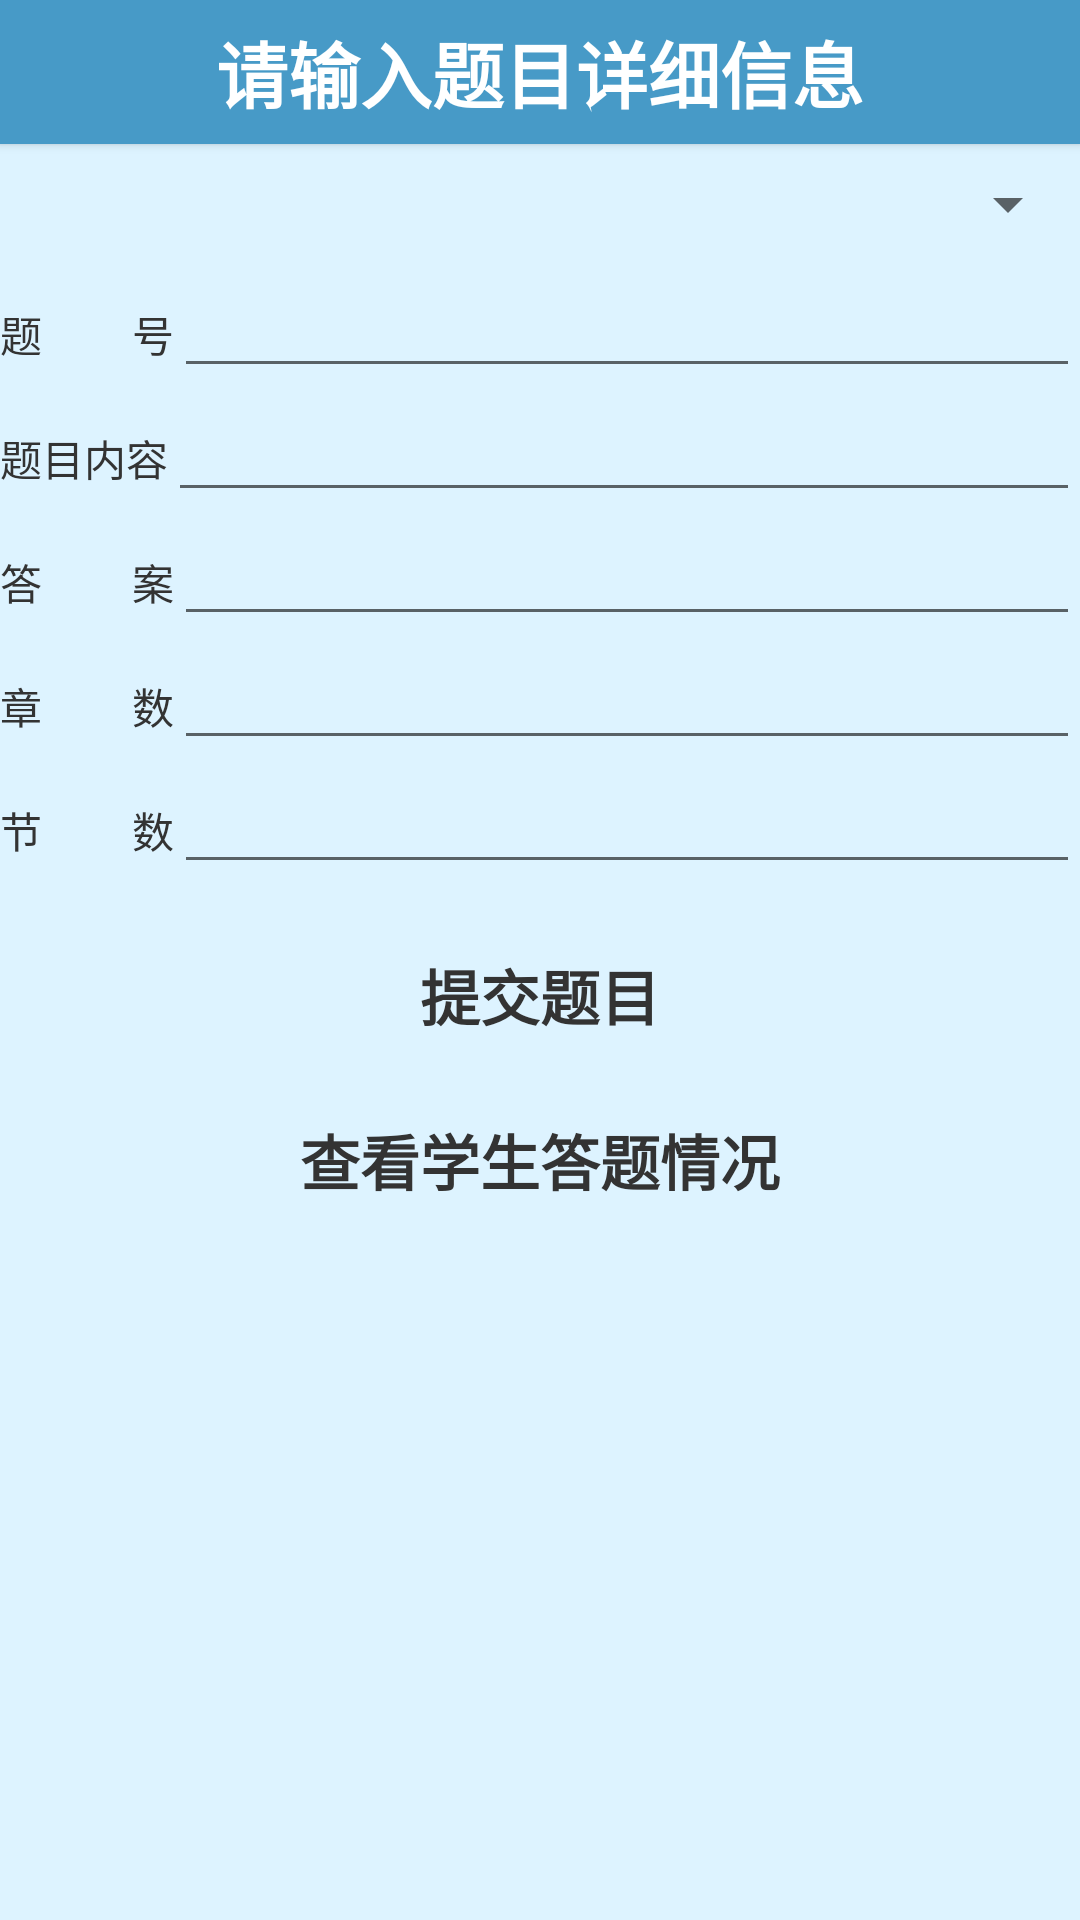

Write the Android layout XML for this screen, with the resource values it uses.
<!-- AndroidManifest.xml: application theme AppTheme -->
<!-- res/layout/activity_answer_question.xml -->
<?xml version="1.0" encoding="utf-8"?>
<android.support.constraint.ConstraintLayout xmlns:android="http://schemas.android.com/apk/res/android"
    xmlns:app="http://schemas.android.com/apk/res-auto"
    xmlns:tools="http://schemas.android.com/tools"
    android:layout_width="match_parent"
    android:layout_height="match_parent"
    tools:context=".AnswerQuestionActivity"
    android:background="#DDF3FF">
    <LinearLayout
        android:layout_width="match_parent"
        android:layout_height="match_parent"
        android:orientation="vertical">
        <Button
            android:layout_width="match_parent"
            android:layout_height="wrap_content"
            android:text="请输入题目详细信息"
            android:id="@+id/search"
            android:textColor="#FFFFFF"
            android:textStyle="bold"
            android:textSize="24dp"
            android:background="#479AC7"
            />

        <Spinner
            android:id="@+id/spinner_1"
            android:layout_width="match_parent"
            android:layout_height="40dp"
            android:spinnerMode="dialog"

            android:textAlignment="center"

            android:visibility="visible"
            tools:visibility="visible">

        </Spinner>
      <LinearLayout
          android:layout_width="match_parent"
          android:layout_height="wrap_content"
          android:orientation="horizontal">
          <TextView
              android:layout_width="wrap_content"
              android:layout_height="wrap_content"
              android:textColor="@color/black"
              android:text="题         号"/>
          <EditText
              android:layout_width="match_parent"
              android:layout_height="wrap_content"
              android:id="@+id/edt_id"/>
      </LinearLayout>
        <LinearLayout
        android:layout_width="match_parent"
        android:layout_height="wrap_content"
        android:orientation="horizontal">
        <TextView
            android:layout_width="wrap_content"
            android:layout_height="wrap_content"
            android:textColor="@color/black"
            android:text="题目内容"/>
        <EditText
            android:layout_width="match_parent"
            android:layout_height="wrap_content"
            android:id="@+id/edt_content"/>
    </LinearLayout>
        <LinearLayout
            android:layout_width="match_parent"
            android:layout_height="wrap_content"
            android:orientation="horizontal">
            <TextView
                android:layout_width="wrap_content"
                android:layout_height="wrap_content"
                android:textColor="@color/black"
                android:text="答         案"/>
            <EditText
                android:layout_width="match_parent"
                android:id="@+id/edt_answer"
                android:layout_height="wrap_content" />

        </LinearLayout>
        <LinearLayout
            android:layout_width="match_parent"
            android:layout_height="wrap_content"
            android:orientation="horizontal">
            <TextView
                android:layout_width="wrap_content"
                android:layout_height="wrap_content"
                android:textColor="@color/black"
                android:text="章         数"/>
            <EditText
                android:layout_width="match_parent"
                android:id="@+id/edt_zs"
                android:layout_height="wrap_content" />

        </LinearLayout>
        <LinearLayout
            android:layout_width="match_parent"
            android:layout_height="wrap_content"
            android:orientation="horizontal">
            <TextView
                android:layout_width="wrap_content"
                android:layout_height="wrap_content"
                android:textColor="@color/black"
                android:text="节         数"/>
            <EditText
                android:layout_width="match_parent"
                android:id="@+id/edt_js"
                android:layout_height="wrap_content" />

        </LinearLayout>
        <TextView
            android:layout_height="wrap_content"
            android:layout_width="wrap_content"/>

        <Button
            android:id="@+id/submit_answer"
            android:layout_width="match_parent"
            android:layout_height="36dp"
            android:background="@drawable/shape"
            android:text="提交题目"
            android:layout_marginLeft="20dp"
            android:layout_marginRight="20dp"
            android:textColor="@color/black"
            android:textSize="20dp"
            android:textStyle="bold" />
        <TextView
            android:layout_width="wrap_content"
            android:layout_height="wrap_content"/>

        <Button
            android:id="@+id/chakanxiangqing"
            android:layout_width="match_parent"
            android:layout_height="36dp"
            android:background="@drawable/shape"
            android:text="查看学生答题情况"
            android:textColor="@color/black"
            android:layout_marginLeft="20dp"
            android:layout_marginRight="20dp"
            android:textSize="20dp"
            android:textStyle="bold" />

    </LinearLayout>

</android.support.constraint.ConstraintLayout>
<!-- resources referenced by this layout -->
<resources>
  <color name="black">#333333</color>
  <style name="AppTheme" parent="Theme.AppCompat.Light.DarkActionBar">
          
          <item name="colorPrimary">@color/colorPrimary</item>
          <item name="colorPrimaryDark">@color/colorPrimaryDark</item>
          <item name="colorAccent">@color/colorAccent</item>
      </style>
  <color name="colorPrimary">#3F51B5</color>
  <color name="colorPrimaryDark">#303F9F</color>
  <color name="colorAccent">#e9d4f3</color>
</resources>
